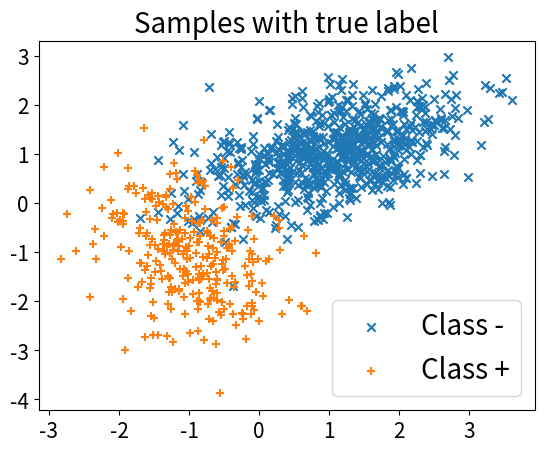
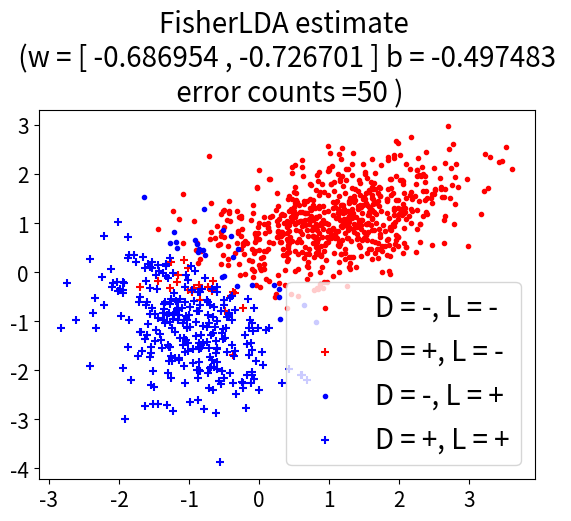
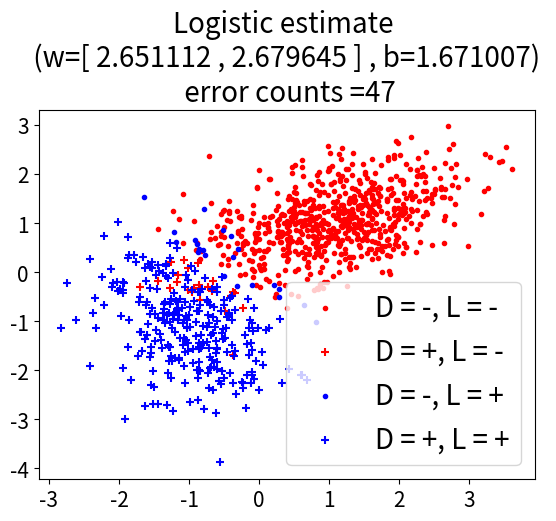
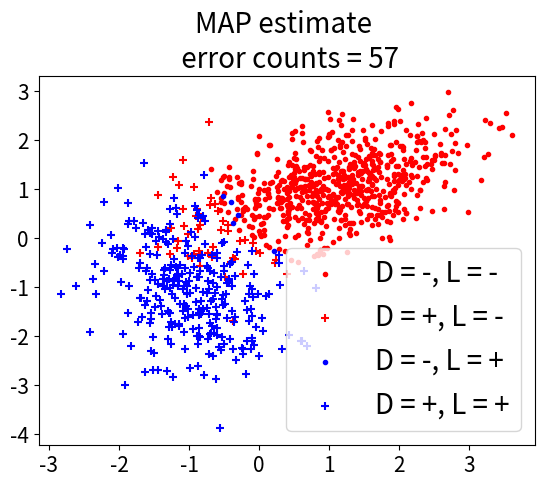

Recreate these plots in Python, in order.
#This is the code for Question 1

import matplotlib.pyplot as plt 
import numpy as np
import math
import scipy.stats
import scipy.optimize

def GMMgen(N, alpha, mu, Sigma):
    thr = [0]
    thr.extend(np.cumsum(alpha))
    u = np.random.rand(N)
    L = np.zeros((N))
    x = np.zeros((N, 2))
    for i in range(len(alpha)):
        indices = np.where(np.logical_and(u >= thr[i], u < thr[i+1]) == False)
        L[indices] = i * np.ones(len(indices))
        for k in indices[0]:
            x[k,:] = np.random.multivariate_normal(mu[i,:], Sigma[:,:,i])
    return x, L

def fisherLDA(X,L):
    X_p = X[np.where(L == 1),:]
    X_n = X[np.where(L == 0),:]
    muhat_p = np.mean(X_p, axis=1)
    muhat_n = np.mean(X_n, axis=1)
    Sigmahat_p = np.cov(np.transpose(X_p[0]))
    Sigmahat_n = np.cov(np.transpose(X_n[0]))
    S_b = (muhat_p - muhat_n) * np.transpose(muhat_p - muhat_n)
    S_w = Sigmahat_p + Sigmahat_n
    D, V = np.linalg.eig(np.dot(np.linalg.inv(S_w),S_b))
    w = V[:, np.argmax(D)]
    Y = np.dot(w,np.transpose(X))
    w = (np.sign(np.mean(Y[np.where(L == 1)]) - np.mean(Y[np.where(L == 0)])))  * w
    Y = (np.sign(np.mean(Y[np.where(L == 1)]) - np.mean(Y[np.where(L == 0)])))  * Y
    mu_yp = np.mean(Y[np.where(L == 1)])
    mu_yn = np.mean(Y[np.where(L == 0)])
    std_yp = np.std(Y[np.where(L == 1)])
    std_yn = np.std(Y[np.where(L == 0)])
    Pr_p = len(X_p) / (len(X_p)+len(X_n))
    Pr_n = len(X_n) / (len(X_p)+len(X_n))
    # b = (2 * std_yn**2 * std_yp**2 * (np.log(Pr_p*std_yn) - np.log(Pr_n*std_yp)) + mu_yn*std_yp**2 + mu_yp*std_yn**2) / (std_yp**2 - std_yn**2)
    # D_ind = np.where(Y+b >= 0)
    func = lambda y: (std_yn*Pr_p/std_yp*Pr_n)*math.e**(-((y-mu_yp)**2/(2*std_yp**2))+((y-mu_yn)**2/(2*std_yn**2)))-1
    b = -scipy.optimize.fsolve(func, 0)
    D_ind = np.where(Y+b >= 0)
    D = np.zeros(len(L))
    D[D_ind] = 1 * np.ones(len(D_ind))
    return Y, D, w, b


def logisticModelEstimator(X, L, w0, b0):
    X_p = X[np.where(L == 1),:]
    X_n = X[np.where(L == 0),:]
    np.reshape(w0,[1,2])
    theta0 = np.hstack((w0,b0))
    Lfunc = lambda theta: sum(np.log(1+math.e**(np.dot(theta[:2],np.transpose(X_p[0]))+theta[2]))) - sum(np.log(1-1/(1+math.e**(np.dot(theta[:2],np.transpose(X_n[0]))+theta[2]))))
    argmin = scipy.optimize.minimize(Lfunc, theta0, method='Nelder-Mead',options={'disp':False})
    w = argmin.x[:2]
    b = argmin.x[2]
    y = 1/(1+math.e**(np.dot(w,np.transpose(X))+b))
    D_indices = np.where(y >= 0.5)
    D = np.zeros(len(L))
    D[D_indices] = len(D_indices)
    return w, b, D
    
def MAPestimate(X, mu, Sigma, Pr):
    rv_0 = scipy.stats.multivariate_normal(np.reshape(mu[0],(2)), Sigma[:,:,0])
    rv_1 = scipy.stats.multivariate_normal(np.reshape(mu[1],(2)), Sigma[:,:,1])
    D = np.zeros(len(X))
    for i in range(len(X)):
        postiori_0 = rv_0.pdf(X[i,:])*Pr[0]
        postiori_1 = rv_1.pdf(X[i,:])*Pr[1]
        if postiori_0 >= postiori_1 :
            D[i] = 0
        else:
            D[i] = 1
    return D



if __name__ == '__main__':
    mu_true = np.array([[1,1],[-1,-1]])
    Sigma_true = np.zeros([2,2,2])
    Sigma_true[:,:,0] = 0.4*np.array([[2,0.7],[0.7,1]])
    Sigma_true[:,:,1] = 0.4*np.array([[1,-0.4],[-0.4,2]])
    N = 999
    prior = np.array([0.3,0.7])

    #Generate samples
    X,L = GMMgen(N, prior, mu_true, Sigma_true)
    plt.figure()
    plt.scatter(X[np.where(L == 0),0],X[np.where(L == 0),1], marker='x', label='Class -')
    plt.scatter(X[np.where(L == 1),0],X[np.where(L == 1),1], marker='+', label='Class +')
    plt.legend(fontsize=20)
    plt.xticks(fontsize=15)
    plt.yticks(fontsize=15)
    plt.title('Samples with true label', fontsize=20)

    #fisherLDA 
    Y, D_fisherLDA, w_LDA, b_LDA = fisherLDA(X, L)
    errors_fisherLDA = np.count_nonzero(D_fisherLDA != L)
    plt.figure()
    plt.scatter(X[np.where(np.logical_and(D_fisherLDA == 0,L == 0)),0],X[np.where(np.logical_and(D_fisherLDA == 0,L == 0)),1], c='r', marker='.', label='D = -, L = -')
    plt.scatter(X[np.where(np.logical_and(D_fisherLDA == 1,L == 0)),0],X[np.where(np.logical_and(D_fisherLDA == 1,L == 0)),1], c='r', marker='+', label='D = +, L = -')
    plt.scatter(X[np.where(np.logical_and(D_fisherLDA == 0,L == 1)),0],X[np.where(np.logical_and(D_fisherLDA == 0,L == 1)),1], c='b', marker='.', label='D = -, L = +')
    plt.scatter(X[np.where(np.logical_and(D_fisherLDA == 1,L == 1)),0],X[np.where(np.logical_and(D_fisherLDA == 1,L == 1)),1], c='b', marker='+', label='D = +, L = +')
    plt.legend(fontsize=20)
    plt.xticks(fontsize=15)
    plt.yticks(fontsize=15)
    plt.title('FisherLDA estimate \n (w = [ %f , %f ] b = %f \n error counts =%d )'%(w_LDA[0],w_LDA[1],b_LDA, errors_fisherLDA), fontsize=20)
    

    #logistic function estimate
    w, b, D_logistic = logisticModelEstimator(X,L,w_LDA, b_LDA)
    errors_logistice = np.count_nonzero(D_logistic != L)
    plt.figure()
    plt.scatter(X[np.where(np.logical_and(D_logistic == 0,L == 0)),0],X[np.where(np.logical_and(D_logistic == 0,L == 0)),1], c='r', marker='.', label='D = -, L = -')
    plt.scatter(X[np.where(np.logical_and(D_logistic == 1,L == 0)),0],X[np.where(np.logical_and(D_logistic == 1,L == 0)),1], c='r', marker='+', label='D = +, L = -')
    plt.scatter(X[np.where(np.logical_and(D_logistic == 0,L == 1)),0],X[np.where(np.logical_and(D_logistic == 0,L == 1)),1], c='b', marker='.', label='D = -, L = +')
    plt.scatter(X[np.where(np.logical_and(D_logistic == 1,L == 1)),0],X[np.where(np.logical_and(D_logistic == 1,L == 1)),1], c='b', marker='+', label='D = +, L = +')
    plt.legend(fontsize=20)
    plt.xticks(fontsize=15)
    plt.yticks(fontsize=15)
    plt.title('Logistic estimate \n (w=[ %f , %f ] , b=%f) \n error counts =%d'%(w[0],w[1],b,errors_logistice), fontsize=20)

    #MAPclassifier
    D_MAP = MAPestimate(X, mu_true, Sigma_true, prior)
    errors_MAP = np.count_nonzero(D_MAP != L)
    plt.figure()
    plt.scatter(X[np.where(np.logical_and(D_MAP == 0,L == 0)),0],X[np.where(np.logical_and(D_MAP == 0,L == 0)),1], c='r', marker='.', label='D = -, L = -')
    plt.scatter(X[np.where(np.logical_and(D_MAP == 1,L == 0)),0],X[np.where(np.logical_and(D_MAP == 1,L == 0)),1], c='r', marker='+', label='D = +, L = -')
    plt.scatter(X[np.where(np.logical_and(D_MAP == 0,L == 1)),0],X[np.where(np.logical_and(D_MAP == 0,L == 1)),1], c='b', marker='.', label='D = -, L = +')
    plt.scatter(X[np.where(np.logical_and(D_MAP == 1,L == 1)),0],X[np.where(np.logical_and(D_MAP == 1,L == 1)),1], c='b', marker='+', label='D = +, L = +')
    plt.legend(fontsize=20)
    plt.xticks(fontsize=15)
    plt.yticks(fontsize=15)
    plt.title('MAP estimate \n error counts = %d'%errors_MAP, fontsize=20)
    print(w_LDA, w)

    plt.show()